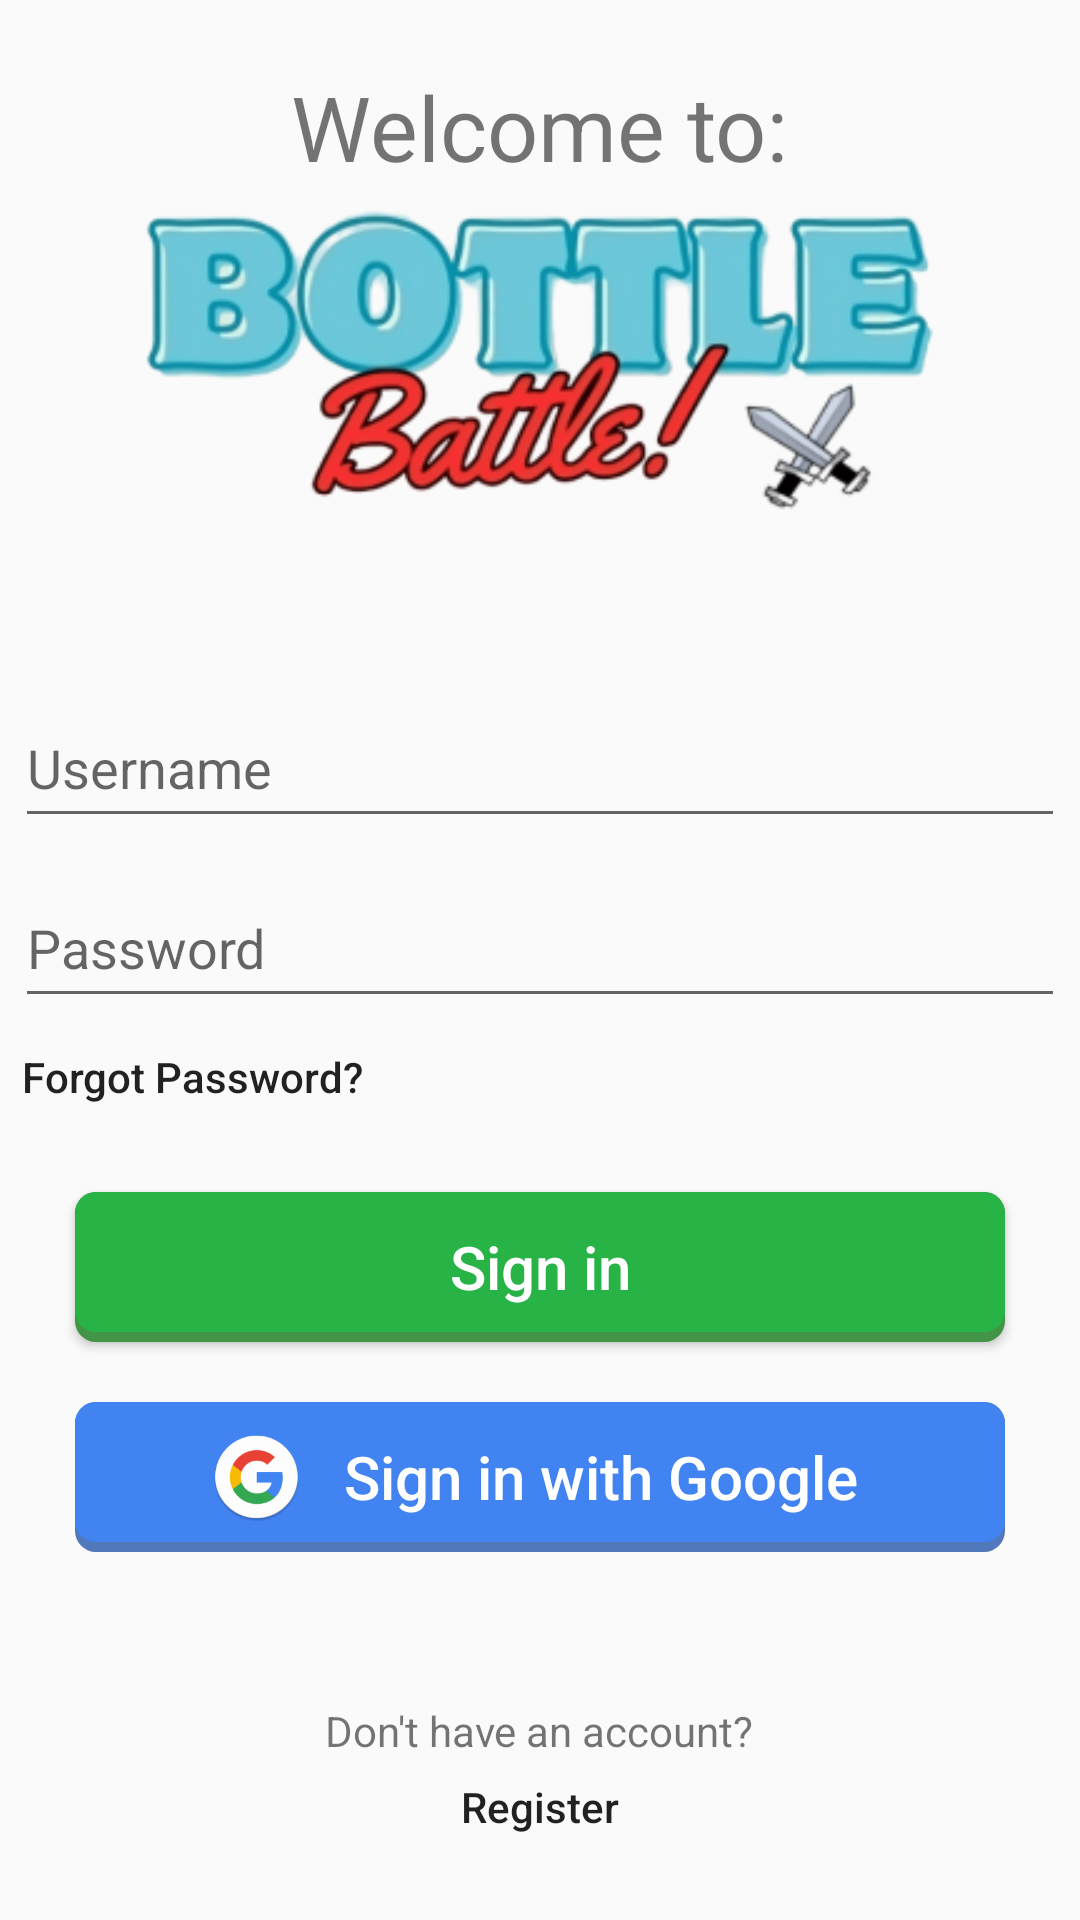

Produce the Android XML layout that renders to this screen, including the resource entries it uses.
<!-- AndroidManifest.xml: application theme Theme.AppCompat.Light.NoActionBar -->
<!-- res/layout/activity_login.xml -->
<?xml version="1.0" encoding="utf-8"?>
<androidx.constraintlayout.widget.ConstraintLayout xmlns:android="http://schemas.android.com/apk/res/android"
    xmlns:app="http://schemas.android.com/apk/res-auto"
    xmlns:tools="http://schemas.android.com/tools"
    android:layout_width="match_parent"
    android:layout_height="match_parent"
    tools:context="com.bottlebattle.bottlebattle.Activities.LoginActivity"
    android:background="@drawable/ic_bottle_battle_background">

    <LinearLayout
        android:layout_width="match_parent"
        android:layout_height="wrap_content"
        android:orientation="vertical"
        app:layout_constraintBottom_toBottomOf="parent"
        app:layout_constraintEnd_toEndOf="parent"
        app:layout_constraintStart_toStartOf="parent"
        app:layout_constraintTop_toTopOf="parent"
        android:gravity="center">

            <TextView
                android:id="@+id/welcomeMsg"
                android:layout_width="wrap_content"
                android:layout_height="match_parent"
                android:text="@string/welcome_message"
                android:textAlignment="center"
                android:textSize="30sp"
                app:layout_constraintBottom_toBottomOf="parent"
                app:layout_constraintEnd_toEndOf="parent"
                app:layout_constraintStart_toStartOf="parent"
                app:layout_constraintTop_toTopOf="parent" />

        <ImageView
            android:layout_width="match_parent"
            android:layout_height="match_parent"
            android:layout_marginBottom="35dp"
            android:scaleX="2.5"
            android:scaleY="2.5"
            android:src="@mipmap/ic_bottle_battle_no_background_foreground"
            android:contentDescription="@string/the_app_s_logo" />
        <TextView
            android:id="@+id/feedback"
            android:layout_width="wrap_content"
            android:layout_height="wrap_content"
            android:layout_gravity="start"
            android:layout_marginStart="5dp"
            android:textColor="#E53935"/>
        <EditText
            android:id="@+id/username"
            android:layout_width="match_parent"
            android:layout_height="50dp"
            android:layout_margin="5dp"
            android:hint="@string/username"
            android:autofillHints="The username"
            android:digits="ABCDEFGHIJKLMNOPQRSTUVWXYZabcdefghijklmnopqrstuvwxyz1234567890"
            android:inputType="textFilter"/>
        <EditText
            android:id="@+id/password"
            android:layout_width="match_parent"
            android:layout_height="50dp"
            android:layout_marginTop="5dp"
            android:layout_marginStart="5dp"
            android:layout_marginEnd="5dp"
            android:hint="@string/password"
            android:inputType="textPassword"
            android:autofillHints="The password"/>
        <Button
            android:id="@+id/forgotPasswordBtn"
            android:layout_width="match_parent"
            android:layout_height="wrap_content"
            android:background="@android:color/transparent"
            android:layout_marginStart="5dp"
            android:gravity="top"
            android:paddingTop="10dp"
            android:textAllCaps="false"
            android:text="@string/forgot_password"/>
        <Button
            android:id="@+id/signInBtn"
            android:layout_width="match_parent"
            android:layout_height="50dp"
            android:layout_marginStart="25dp"
            android:layout_marginEnd="25dp"
            android:layout_marginTop="10dp"
            android:layout_marginBottom="10dp"
            android:background="@drawable/round_button"
            android:text="@string/sign_in"
            android:textColor="@color/white"
            android:textSize="20sp"
            android:textAllCaps="false"
            />

        <LinearLayout
            android:id="@+id/googleSignIn"
            android:layout_width="match_parent"
            android:layout_height="50dp"
            android:layout_marginStart="25dp"
            android:layout_marginTop="10dp"
            android:layout_marginEnd="25dp"
            android:layout_marginBottom="50dp"
            android:background="@drawable/round_button2"
            android:gravity="center"
            android:orientation="horizontal">

            <ImageView
                android:layout_width="41dp"
                android:layout_height="match_parent"
                android:layout_margin="0dp"
                android:src="@mipmap/ic_google_round"
                android:contentDescription="@string/sign_in_via_google" />

            <Button
                android:id="@+id/googleBtn"
                android:layout_width="189dp"
                android:layout_height="wrap_content"
                android:background="@android:color/transparent"
                android:text="@string/sign_in_via_google"
                android:textAllCaps="false"
                android:textColor="@color/white"
                android:textSize="20sp" />
        </LinearLayout>

            <TextView
                android:id="@+id/registerTxt"
                android:layout_width="wrap_content"
                android:layout_height="wrap_content"
                android:text="@string/don_t_have_an_account"
                android:textAlignment="center"
                app:layout_constraintEnd_toEndOf="parent"
                app:layout_constraintStart_toStartOf="parent"
                app:layout_constraintTop_toTopOf="parent" />

        <Button
            android:id="@+id/registerBtn"
            android:layout_width="wrap_content"
            android:layout_height="32dp"
            android:background="@android:color/transparent"
            android:text="@string/register"
            android:textAllCaps="false"
            app:layout_constraintBottom_toBottomOf="parent"
            app:layout_constraintEnd_toEndOf="parent"
            app:layout_constraintStart_toStartOf="parent" />
    </LinearLayout>

</androidx.constraintlayout.widget.ConstraintLayout>
<!-- resources referenced by this layout -->
<resources>
  <color name="white">#FFFFFFFF</color>
  <!-- drawable round_button (drawable) -->
  <?xml version="1.0" encoding="utf-8"?>
  <layer-list xmlns:android="http://schemas.android.com/apk/res/android">
      
      <item>
          <shape  android:shape="rectangle">
              
              <solid android:color="@color/enabled_submit_btn_outline" />
              <corners android:radius="7dp" />
          </shape>
      </item>
      <item android:bottom="10px">
          <shape  android:shape="rectangle">
              <padding android:bottom="10dp"
                  android:top="10dp"
                  android:left="20dp"
                  android:right="20dp"/>
              
              <solid android:color="@color/enabled_submit_btn_fill" />
              <corners android:radius="7dp" />
          </shape>
      </item>
  </layer-list>
  <!-- drawable round_button2 (drawable) -->
  <?xml version="1.0" encoding="utf-8"?>
  <layer-list xmlns:android="http://schemas.android.com/apk/res/android">
      
      <item>
          <shape  android:shape="rectangle">
              
              <solid android:color="#5178BA" />
              <corners android:radius="7dp" />
          </shape>
      </item>
      
      <item android:bottom="10px">
          <shape  android:shape="rectangle">
              <padding android:bottom="10dp"
                  android:top="10dp"
                  android:left="20dp"
                  android:right="20dp"/>
              
              <solid android:color="#4283F2" />
              <corners android:radius="7dp" />
          </shape>
      </item>
  </layer-list>
  <!-- mipmap ic_bottle_battle_no_background_foreground: png bitmap (mipmap-hdpi, 18065 bytes) -->
  <!-- mipmap ic_google_round: png bitmap (mipmap-hdpi, 4283 bytes) -->
  <string name="don_t_have_an_account">Don\'t have an account?</string>
  <string name="forgot_password">Forgot Password?</string>
  <string name="password">Password</string>
  <string name="register">Register</string>
  <string name="sign_in">Sign in</string>
  <string name="sign_in_via_google">Sign in with Google</string>
  <string name="the_app_s_logo">the app\'s logo</string>
  <string name="username">Username</string>
  <string name="welcome_message">Welcome to:</string>
  <color name="enabled_submit_btn_outline">#429546</color>
  <color name="enabled_submit_btn_fill">#28B347</color>
</resources>
